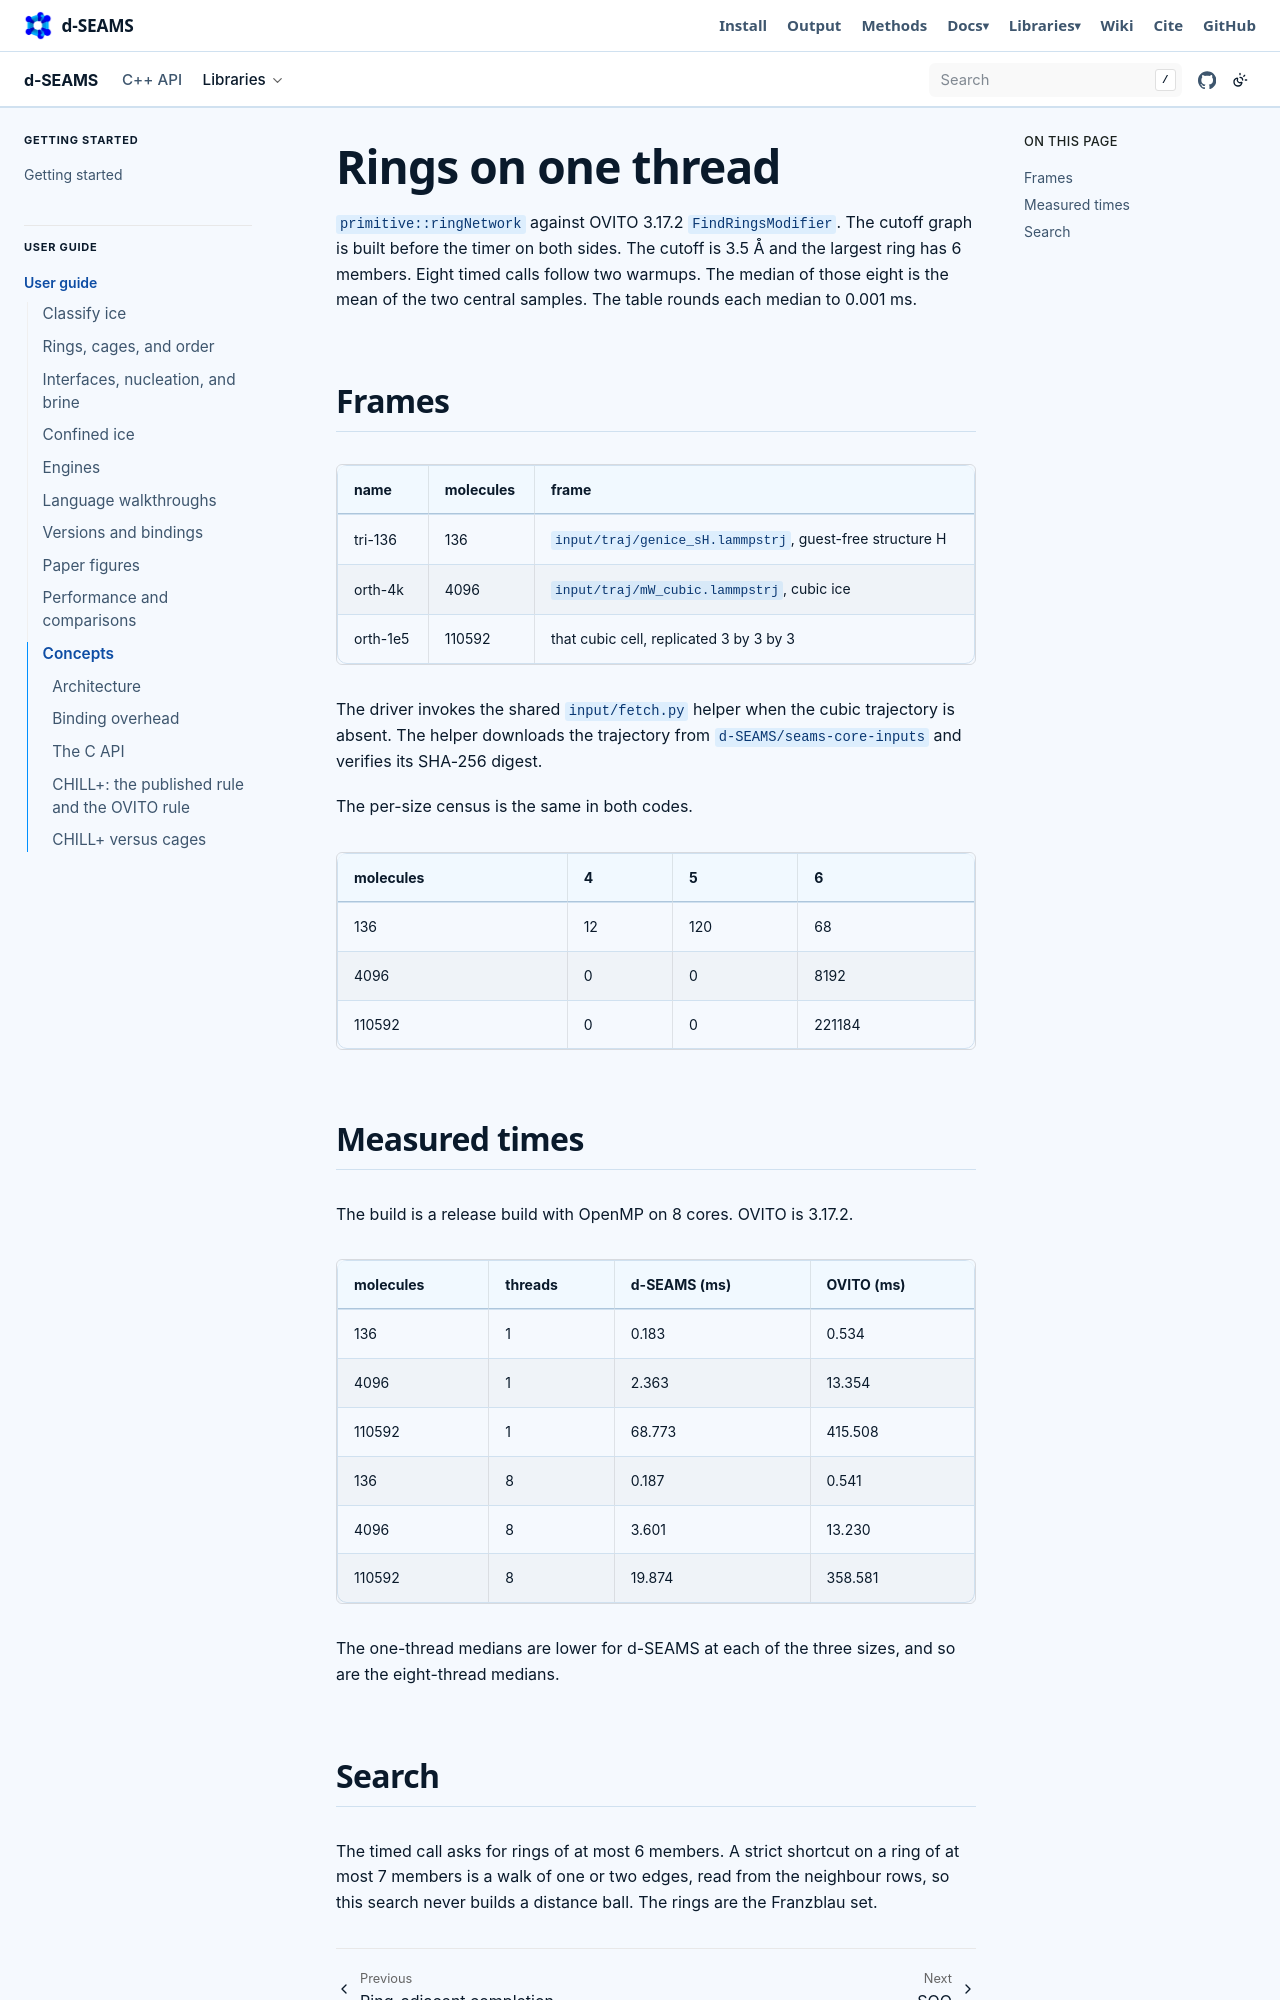

repository: d-SEAMS/seams-core · page: explanation/rings-one-thread.html · generator: sphinx

===================
Rings on one thread
===================


``primitive::ringNetwork`` against OVITO 3.17.2 ``FindRingsModifier``.
The cutoff graph is built before the timer on both sides.
The cutoff is 3.5 Å and the largest ring has 6 members.
Eight timed calls follow two warmups. The median of those eight
is the mean of the two central samples.
The table rounds each median to 0.001 ms.

Frames
------

.. table::

    +----------+-----------+------------------------------------------------------------+
    | name     | molecules | frame                                                      |
    +==========+===========+============================================================+
    | tri-136  |       136 | ``input/traj/genice_sH.lammpstrj``, guest-free structure H |
    +----------+-----------+------------------------------------------------------------+
    | orth-4k  |      4096 | ``input/traj/mW_cubic.lammpstrj``, cubic ice               |
    +----------+-----------+------------------------------------------------------------+
    | orth-1e5 |    110592 | that cubic cell, replicated 3 by 3 by 3                    |
    +----------+-----------+------------------------------------------------------------+

The driver invokes the shared ``input/fetch.py`` helper when the cubic
trajectory is absent. The helper downloads the trajectory from
``d-SEAMS/seams-core-inputs`` and verifies its SHA-256 digest.

The per-size census is the same in both codes.

.. table::

    +-----------+----+-----+--------+
    | molecules |  4 |   5 |      6 |
    +===========+====+=====+========+
    |       136 | 12 | 120 |     68 |
    +-----------+----+-----+--------+
    |      4096 |  0 |   0 |   8192 |
    +-----------+----+-----+--------+
    |    110592 |  0 |   0 | 221184 |
    +-----------+----+-----+--------+

Measured times
--------------

The build is a release build with OpenMP on 8 cores. OVITO is 3.17.2.

.. table::

    +-----------+---------+--------------+------------+
    | molecules | threads | d-SEAMS (ms) | OVITO (ms) |
    +===========+=========+==============+============+
    |       136 |       1 |        0.183 |      0.534 |
    +-----------+---------+--------------+------------+
    |      4096 |       1 |        2.363 |     13.354 |
    +-----------+---------+--------------+------------+
    |    110592 |       1 |       68.773 |    415.508 |
    +-----------+---------+--------------+------------+
    |       136 |       8 |        0.187 |      0.541 |
    +-----------+---------+--------------+------------+
    |      4096 |       8 |        3.601 |     13.230 |
    +-----------+---------+--------------+------------+
    |    110592 |       8 |       19.874 |    358.581 |
    +-----------+---------+--------------+------------+

The one-thread medians are lower for d-SEAMS at each of the three
sizes, and so are the eight-thread medians.
